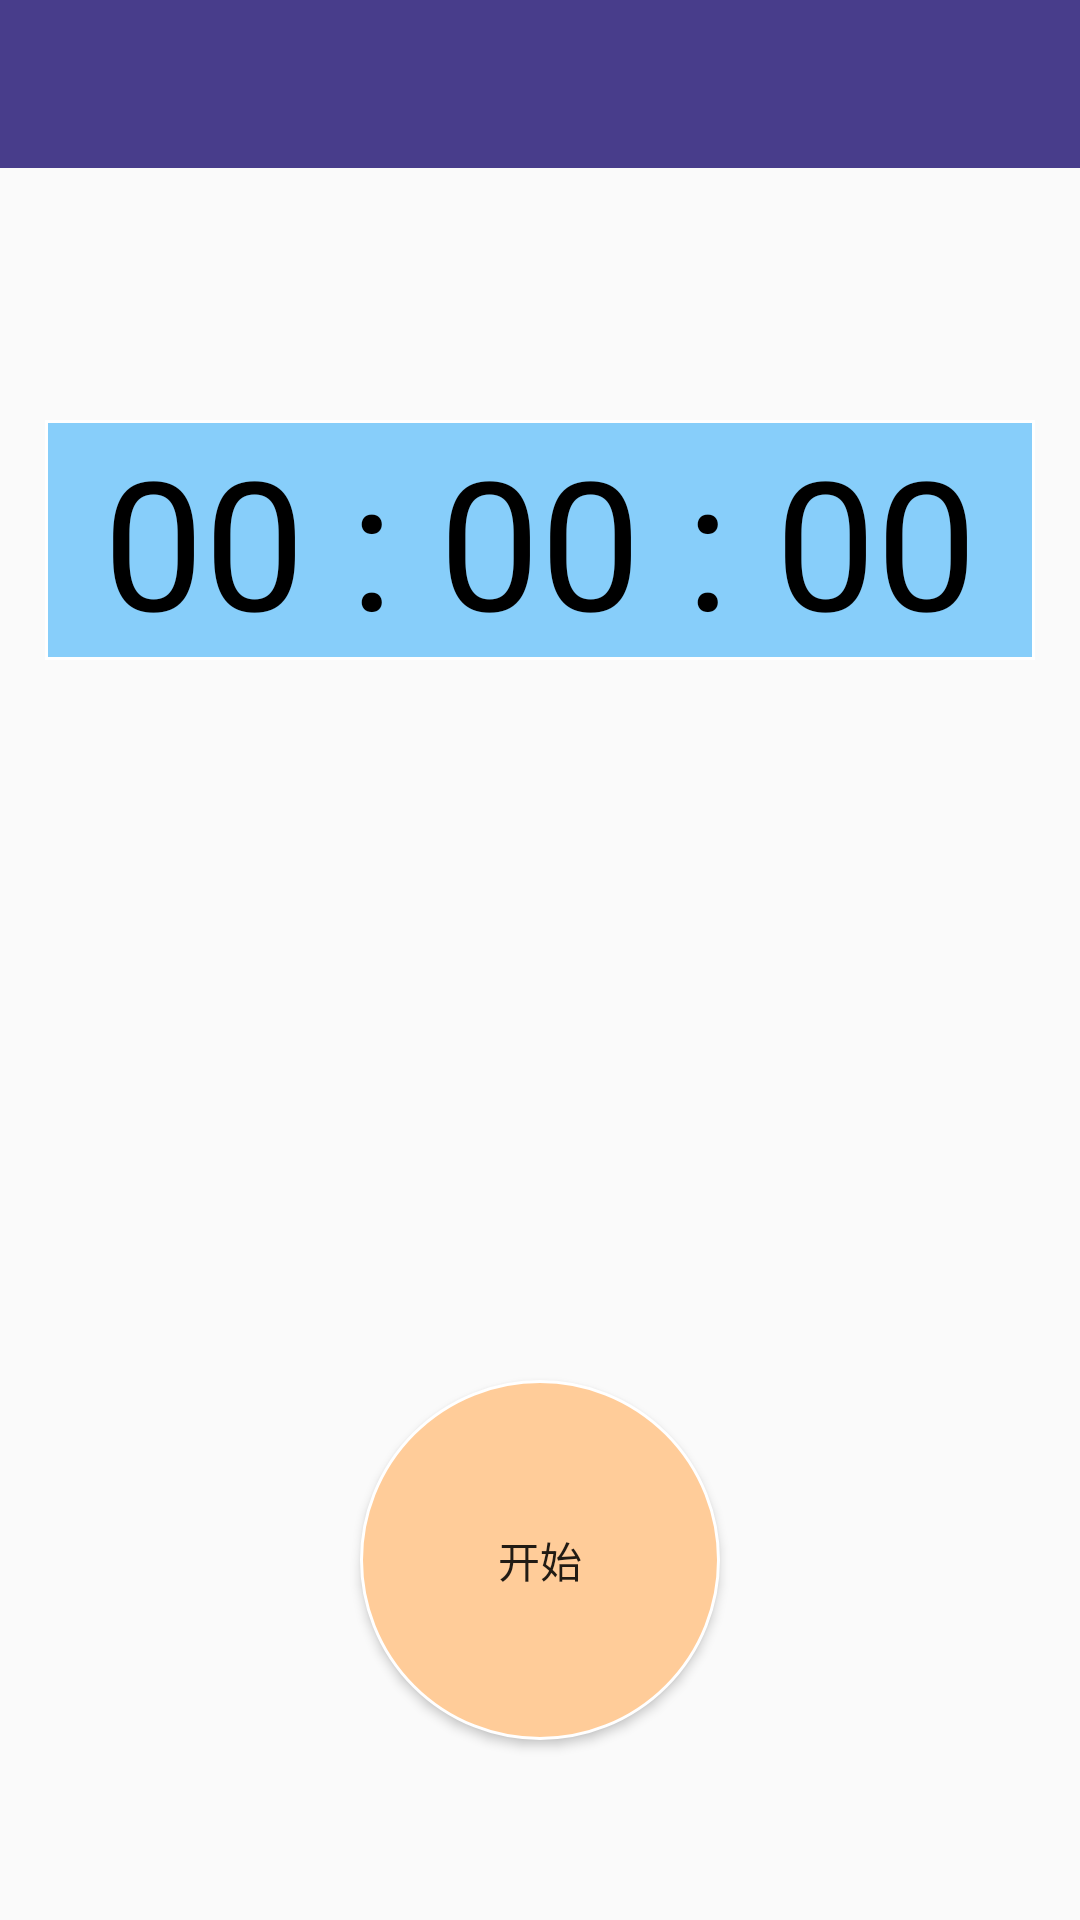

Android layout source for this screen:
<!-- AndroidManifest.xml: application theme AppTheme -->
<!-- res/layout/activity_self_learing.xml -->
<?xml version="1.0" encoding="utf-8"?>
<RelativeLayout xmlns:android="http://schemas.android.com/apk/res/android"
    xmlns:app="http://schemas.android.com/apk/res-auto"
    android:orientation="vertical"
    android:layout_width="match_parent"
    android:layout_height="match_parent">

    <android.support.design.widget.AppBarLayout
        android:id="@+id/appbar_self_learning"
        android:layout_width="match_parent"
        android:layout_height="wrap_content"
        android:theme="@style/AppTheme.AppBarOverlay">

        <android.support.v7.widget.Toolbar
            android:id="@+id/toolbar_self_learning"
            android:layout_width="match_parent"
            android:layout_height="?attr/actionBarSize"
            android:background="@color/colorPrimary"
            app:popupTheme="@style/AppTheme.PopupOverlay">
        </android.support.v7.widget.Toolbar>

    </android.support.design.widget.AppBarLayout>
    <TextView
        android:id="@+id/textview_timeticker"
        android:layout_width="match_parent"
        android:layout_height="wrap_content"
        android:textColor="#000000"
        android:textSize="60sp"
        android:background="@drawable/shape_self_learning"
        android:gravity="center"
        android:text="00 : 00 : 00"
        android:layout_marginTop="140dp"
        android:layout_marginLeft="15dp"
        android:layout_marginRight="15dp"
        />
    <Button
        android:id="@+id/button_self_learing"
        android:layout_width="120dp"
        android:layout_height="120dp"
        android:text="开始"
        android:layout_alignParentBottom="true"
        android:layout_marginBottom="60dp"
        android:layout_marginTop="100dp"
        android:layout_centerHorizontal="true"
        android:gravity="center"
        android:background="@drawable/selector_button_start_study"
        />


</RelativeLayout>
<!-- resources referenced by this layout -->
<resources>
  <color name="colorPrimary">#483d8b</color>
  <!-- drawable selector_button_start_study (drawable) -->
  <?xml version="1.0" encoding="utf-8"?>
  <selector xmlns:android="http://schemas.android.com/apk/res/android">
  
  
      <item android:drawable="@drawable/shape_button_start_self_learing_selected"
          android:state_pressed="true"/>
      <item android:drawable="@drawable/shape_button_start_self_learing"/>
  </selector>
  <!-- drawable shape_self_learning (drawable) -->
  <?xml version="1.0" encoding="utf-8"?>
  <shape xmlns:android="http://schemas.android.com/apk/res/android">
      <solid android:color="#87cefa"/>
      <stroke android:width="3px" android:color="#ffffff"/>
  </shape>
  <style name="AppTheme.AppBarOverlay" parent="ThemeOverlay.AppCompat.Dark.ActionBar" />
  <style name="AppTheme.PopupOverlay" parent="ThemeOverlay.AppCompat.Light" />
  <style name="AppTheme" parent="Theme.AppCompat.Light.NoActionBar">
          
          <item name="colorPrimary">@color/colorPrimary</item>
          <item name="colorPrimaryDark">@color/colorPrimaryDark</item>
          <item name="colorAccent">@color/colorAccent</item>
          <item name="android:windowNoTitle">true</item>
      </style>
  <!-- drawable shape_button_start_self_learing_selected (drawable) -->
  <?xml version="1.0" encoding="utf-8"?>
  <shape
      android:shape="oval"
      xmlns:android="http://schemas.android.com/apk/res/android">
      <solid android:color="#ff9933"/>
      <stroke android:width="3px" android:color="#ffffff"/>
  </shape>
  <!-- drawable shape_button_start_self_learing (drawable) -->
  <?xml version="1.0" encoding="utf-8"?>
  <shape
      android:shape="oval"
      xmlns:android="http://schemas.android.com/apk/res/android">
      <solid android:color="#ffcc99"/>
      <stroke android:width="3px" android:color="#ffffff"/>
  </shape>
  <color name="colorPrimaryDark">#483d8b</color>
  <color name="colorAccent">#FFc3272b</color>
</resources>
